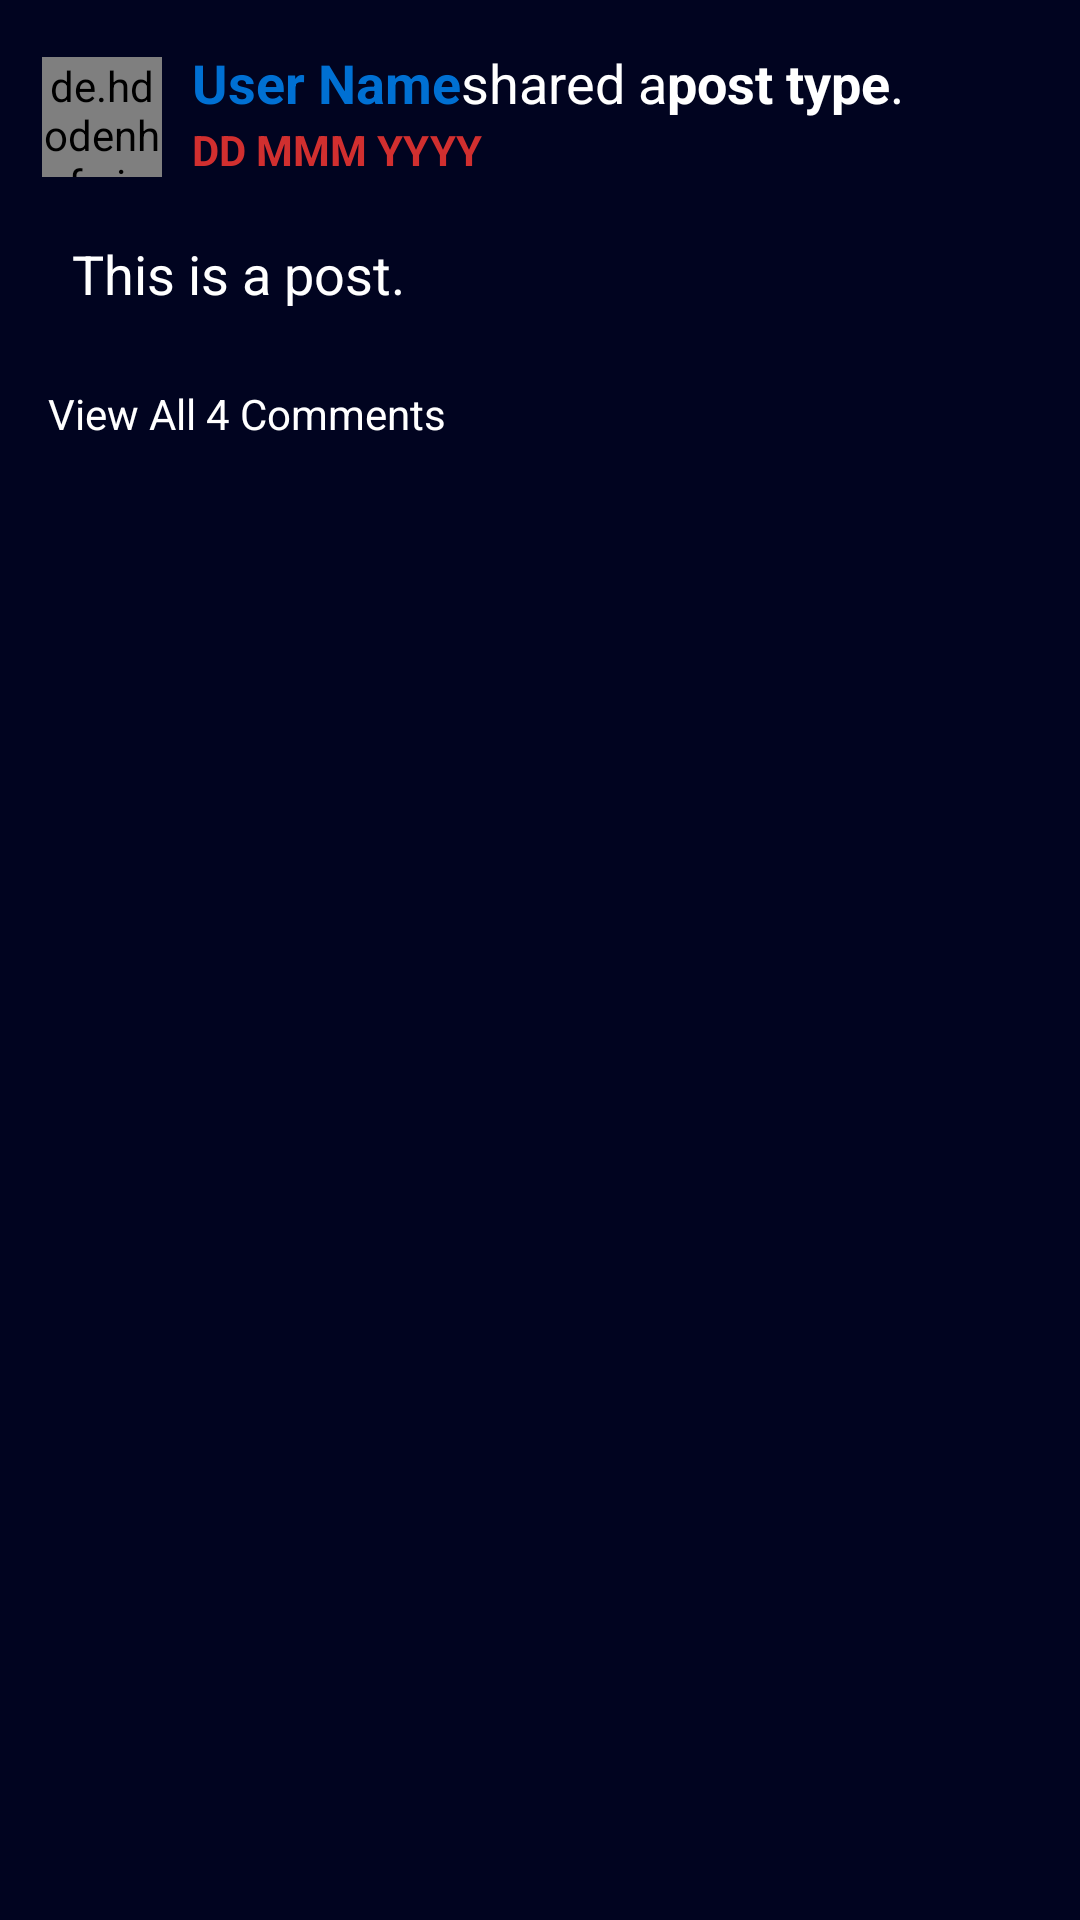

Write the Android layout XML for this screen, with the resource values it uses.
<!-- AndroidManifest.xml: application theme Theme.Coursedy -->
<!-- res/layout/post_content.xml -->
<?xml version="1.0" encoding="utf-8"?>
<RelativeLayout
    xmlns:android="http://schemas.android.com/apk/res/android"
    xmlns:app="http://schemas.android.com/apk/res-auto"
    android:layout_width="match_parent"
    android:layout_height="wrap_content"
    android:background="@color/midnight_500"
    android:padding="4sp"
    >

    <LinearLayout
        android:layout_width="match_parent"
        android:layout_height="wrap_content"
        android:orientation="vertical">

        <LinearLayout
            android:layout_width="wrap_content"
            android:layout_height="wrap_content"
            android:orientation="horizontal">


            <de.hdodenhof.circleimageview.CircleImageView
                android:id="@+id/post_profile_picture_content"
                android:layout_width="40dp"
                android:layout_height="40dp"
                android:layout_marginTop="15dp"
                android:layout_marginLeft="10dp"
                android:layout_marginRight="10dp"
                android:layout_marginBottom="20dp"
                android:src="@mipmap/ic_launcher"/>

            <LinearLayout
                android:layout_width="wrap_content"
                android:layout_height="wrap_content"
                android:orientation="vertical"
                android:layout_marginTop="5dp">

                <LinearLayout
                    android:layout_width="wrap_content"
                    android:layout_height="wrap_content"
                    android:orientation="horizontal"
                    >


                    <TextView
                        android:id="@+id/txt_teacherName_post_content"
                        android:text="@string/user_name"
                        android:layout_marginTop="5dp"
                        android:layout_marginBottom="2dp"
                        android:layout_gravity="center"
                        android:textStyle="bold"
                        android:textAppearance="?android:attr/textAppearanceMedium"
                        android:layout_width="wrap_content"
                        android:layout_height="wrap_content"
                        android:textColor="@color/blue_700"/>

                    <TextView
                        android:layout_width="wrap_content"
                        android:layout_height="wrap_content"
                        android:layout_marginTop="5dp"
                        android:layout_marginBottom="2dp"
                        android:layout_gravity="center"
                        android:textAppearance="?android:attr/textAppearanceMedium"
                        android:text="@string/shared_a"
                        android:id="@+id/fixed_text_content"/>

                    <TextView
                        android:layout_width="wrap_content"
                        android:layout_height="wrap_content"
                        android:layout_marginTop="5dp"
                        android:layout_marginBottom="2dp"
                        android:layout_gravity="center"
                        android:textAppearance="?android:attr/textAppearanceMedium"
                        android:text="@string/post_type"
                        android:textStyle="bold"
                        android:id="@+id/post_type_content"/>

                    <TextView
                        android:layout_width="wrap_content"
                        android:layout_height="wrap_content"
                        android:layout_marginTop="5dp"
                        android:layout_marginBottom="2dp"
                        android:layout_gravity="center"
                        android:textAppearance="?android:attr/textAppearanceMedium"
                        android:text="."
                        android:id="@+id/fixed_dot_content"/>

                </LinearLayout>


                    <TextView
                        android:layout_width="wrap_content"
                        android:layout_height="wrap_content"
                        android:id="@+id/post_date_content"
                        android:layout_marginTop="0dp"
                        android:textAppearance="?android:attr/textAppearanceSmall"
                        android:text="@string/date"
                        android:textColor="@color/colorRed"
                        android:textStyle="bold"

                        />

            </LinearLayout>
        </LinearLayout>



        <RelativeLayout
            android:layout_width="match_parent"
            android:layout_height="match_parent">
            <TextView
                android:id="@+id/text_post_content"
                android:layout_width="match_parent"
                android:layout_height="wrap_content"
                android:textSize="18sp"
                android:textAppearance="?android:attr/textAppearanceLarge"
                android:text="@string/post_text"
                android:lineSpacingExtra="8dp"
                android:layout_marginLeft="20dp"
                android:layout_marginRight="20dp"
                android:layout_marginBottom="20dp"

                />

        </RelativeLayout>


        <TextView
            android:layout_width="wrap_content"
            android:layout_height="wrap_content"
            android:layout_marginStart="12dp"
            android:layout_marginTop="5dp"
            android:layout_marginBottom="10dp"
            android:id="@+id/view_all_comments"
            android:text="@string/view_all_comments"
            />



    </LinearLayout>

</RelativeLayout>
<!-- resources referenced by this layout -->
<resources>
  <color name="blue_700">#0070D3</color>
  <color name="colorRed">#D12F2F</color>
  <color name="midnight_500">#010420</color>
  <string name="date">DD MMM YYYY</string>
  <string name="post_text">This is a post.</string>
  <string name="post_type">post type</string>
  <string name="shared_a"> shared a </string>
  <string name="user_name">User Name</string>
  <string name="view_all_comments">View All 4 Comments</string>
  <style name="Theme.Coursedy" parent="Theme.AppCompat.Light.NoActionBar">
          
          <item name="colorPrimary">@color/midnight_500</item>
          <item name="colorPrimaryDark">@color/midnight_700</item>
          <item name="colorAccent">@color/blue_200</item>
          <item name="android:textColor">@color/white</item>
          <item name="background">@color/midnight_500</item>
          
      </style>
  <color name="midnight_700">#020615</color>
  <color name="blue_200">#0091FF</color>
  <color name="white">#FFFFFFFF</color>
</resources>
